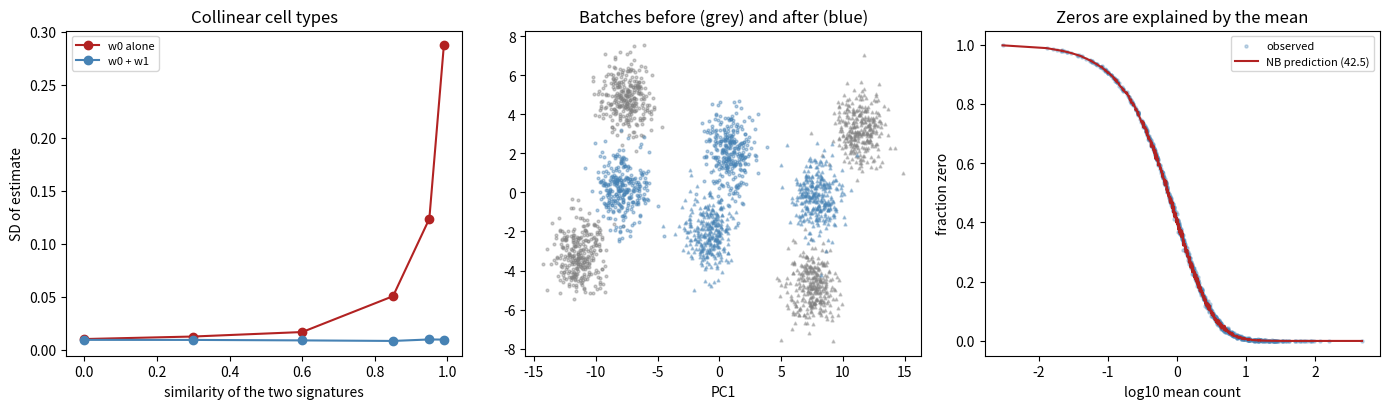

Source code (Python):
# ---
# jupyter:
#   jupytext:
#     text_representation:
#       extension: .py
#       format_name: percent
#       format_version: '1.3'
#   kernelspec:
#     display_name: Python 3
#     language: python
#     name: python3
# ---

# %% [markdown]
# # Applied 42: Deconvolution, batch integration, and zero-inflation
#
# **Curriculum link:** `stats.md` -> Topic 42, equations (42.1)-(42.6)
# **Core modules used:** 11, 19, 13, 26, 36
#
# ## Dataset card
#
# | | |
# |---|---|
# | **Real analogue** | Bulk RNA-seq deconvolved with CIBERSORTx; scRNA-seq integrated with Harmony or MNN |
# | **Key threats** | Wrong signature; collinear cell types; compositional output; over-correction; imaginary zero-inflation |
# | **Here** | Simulated mixtures with known proportions, and UMI counts with a known zero mechanism |
#
# ## Three claims to test
#
# 1. Deconvolution is a constrained regression, and it inherits every problem
#    regression has with collinear predictors.
# 2. Integration trades mixing against biology, and one metric alone can
#    always be made to look good.
# 3. Zero-inflation in UMI data is mostly a myth, and testable.

# %%
import os
import warnings

import numpy as np
import scipy.stats as st
import matplotlib

matplotlib.use("Agg")
import matplotlib.pyplot as plt
from scipy.optimize import nnls

warnings.filterwarnings("ignore")

MODULE_NAME = "42_deconvolution_and_integration"
OUT = os.path.join(os.environ.get("STATS_OUT", "results"), MODULE_NAME)
os.makedirs(OUT, exist_ok=True)


def header(t):
    print("\n" + "=" * 72); print(t); print("=" * 72)


rng = np.random.default_rng(42)

# %% [markdown]
# ## 1. Deconvolution is constrained regression, eq. (42.1)-(42.2)

# %%
header("1. Recovering cell-type proportions from a mixture (42.1)-(42.2)")


def make_signatures(n_genes=600, n_types=5, similarity=0.0, seed=0):
    """Cell-type reference profiles. `similarity` makes two types alike,
    which is what happens with, say, CD4 and CD8 T cells."""
    r = np.random.default_rng(seed)
    S = np.exp(r.normal(3.0, 1.0, (n_genes, n_types)))
    if similarity > 0:
        # Types 0 and 1 are pulled toward each other.
        mid = (S[:, 0] + S[:, 1]) / 2
        S[:, 0] = (1 - similarity) * S[:, 0] + similarity * mid
        S[:, 1] = (1 - similarity) * S[:, 1] + similarity * mid
    return S


def deconvolve(y, S):
    """Eq. (42.2): non-negative least squares, then rescale to a simplex."""
    w, _ = nnls(S, y)
    return w / w.sum() if w.sum() > 0 else np.full(S.shape[1], 1 / S.shape[1])


S = make_signatures(seed=1)
n_types = S.shape[1]
true_w = np.array([0.40, 0.25, 0.15, 0.15, 0.05])
print(f"  {S.shape[0]} genes, {n_types} cell types\n")
print(f"  {'noise level':<14}" + "".join(f"{f'type {i}':>10}" for i in range(n_types))
      + f"{'mean |error|':>15}")
print(f"  {'TRUTH':<14}" + "".join(f"{w:>10.3f}" for w in true_w) + f"{'':>15}")
for noise in (0.02, 0.10, 0.30):
    est = []
    for _ in range(200):
        y = S @ true_w
        y = y * np.exp(rng.normal(0, noise, len(y)))      # multiplicative noise
        est.append(deconvolve(y, S))
    est = np.array(est)
    print(f"  {noise:<14.2f}" + "".join(f"{m:>10.3f}" for m in est.mean(0))
          + f"{np.abs(est.mean(0) - true_w).mean():>15.4f}")

print("""
  With a correct signature matrix, deconvolution is accurate and degrades
  gracefully with noise. Everything below is about what happens when one of
  its assumptions fails.""")

# %% [markdown]
# ## 2. Collinear cell types, eq. (42.2)

# %%
header("2. Similar cell types are collinear predictors")

print(f"  {'similarity of types 0 and 1':<30}{'corr(S0,S1)':>13}"
      f"{'SD of w0':>11}{'SD of w0+w1':>14}")
for sim in (0.0, 0.5, 0.85, 0.97):
    S2 = make_signatures(similarity=sim, seed=2)
    est = []
    for _ in range(300):
        y = S2 @ true_w
        y = y * np.exp(rng.normal(0, 0.10, len(y)))
        est.append(deconvolve(y, S2))
    est = np.array(est)
    r_ = np.corrcoef(S2[:, 0], S2[:, 1])[0, 1]
    print(f"  {sim:<30.2f}{r_:>13.3f}{est[:, 0].std():>11.4f}"
          f"{(est[:, 0] + est[:, 1]).std():>14.4f}")

print("""
  As the two signatures converge, the individual estimates become wildly
  unstable while their SUM stays precise. The data determines how much
  'type 0 or type 1' there is, and cannot split it.

  This is the collinearity behaviour of Module 11, and it has a practical
  consequence: report related cell types as a COMBINED fraction unless you can
  show the signatures are separable. A paper reporting a shift from CD4 to
  CD8 with a constant total is often reporting numerical instability.""")

# %% [markdown]
# ## 3. The output is compositional

# %%
header("3. Proportions cannot move independently")

S3 = make_signatures(seed=3)
# One cell type genuinely doubles; the others are untouched in absolute terms.
abs_ctrl = np.array([1000, 600, 400, 400, 150], float)
abs_case = abs_ctrl.copy(); abs_case[0] *= 2.0
res = {"ctrl": [], "case": []}
for _ in range(300):
    for lab, ab in (("ctrl", abs_ctrl), ("case", abs_case)):
        w = ab / ab.sum()
        y = S3 @ w * np.exp(rng.normal(0, 0.08, S3.shape[0]))
        res[lab].append(deconvolve(y, S3))
c0 = np.array(res["ctrl"]); c1 = np.array(res["case"])

print(f"  Only cell type 0 changed, and it DOUBLED in absolute abundance.\n")
print(f"  {'type':<8}{'absolute change':>18}{'proportion ctrl':>18}"
      f"{'proportion case':>18}{'apparent change':>18}")
for i in range(n_types):
    ab_ch = abs_case[i] / abs_ctrl[i]
    print(f"  {i:<8}{ab_ch:>18.2f}{c0[:, i].mean():>18.3f}{c1[:, i].mean():>18.3f}"
          f"{c1[:, i].mean()/c0[:, i].mean():>18.2f}")

print("""
  Four cell types did not change at all and every one of them appears to have
  fallen by about a quarter. That is closure (Topic 26), not biology.

  Deconvolution output is compositional and must be analysed as such: use
  log-ratios, or anchor to an absolute measurement such as total cell count
  per gram of tissue. Testing proportions directly with a t-test per cell type
  produces exactly the correlated false positives Module 36 demonstrates.""")

# %% [markdown]
# ## 4. Batch integration, eq. (42.3)

# %%
header("4. MNN-style correction, and the metric that can be gamed (42.3)")


def make_batches(n_per=300, n_genes=40, batch_shift=3.0, seed=0, shared=True):
    """Two batches, two cell types. If shared is False, type B exists in only
    one batch, which is what stops naive alignment being safe."""
    r = np.random.default_rng(seed)
    X, batch, ctype = [], [], []
    for b in (0, 1):
        types = (0, 1) if (shared or b == 0) else (0,)
        for t in types:
            n = n_per if shared else (n_per if t == 0 else n_per)
            centre = np.zeros(n_genes)
            centre[:5] = t * 4.0                              # biology
            centre = centre + b * batch_shift                 # technical
            X.append(r.normal(centre, 1.0, (n, n_genes)))
            batch += [b] * n; ctype += [t] * n
    return np.vstack(X), np.array(batch), np.array(ctype)


def mnn_correct(X, batch, k=20):
    """Eq. (42.3). Find mutual nearest neighbours across batches and subtract
    the average difference."""
    a, b = X[batch == 0], X[batch == 1]
    d = ((a[:, None, :] - b[None, :, :]) ** 2).sum(2)
    nn_a = np.argsort(d, axis=1)[:, :k]           # b-neighbours of each a
    nn_b = np.argsort(d, axis=0)[:k, :].T         # a-neighbours of each b
    pairs = [(i, j) for i in range(len(a)) for j in nn_a[i] if i in nn_b[j]]
    if not pairs:
        return X.copy()
    vec = np.mean([a[i] - b[j] for i, j in pairs], axis=0)
    out = X.copy()
    out[batch == 1] = out[batch == 1] + vec
    return out


def mixing(X, batch, k=25):
    """Fraction of each cell's neighbours from the other batch. 0.5 is ideal."""
    d = ((X[:, None, :] - X[None, :, :]) ** 2).sum(2)
    np.fill_diagonal(d, np.inf)
    nn = np.argsort(d, axis=1)[:, :k]
    return np.mean(batch[nn] != batch[:, None])


def bio_preserved(X, ctype):
    """Silhouette-like separation of the true cell types."""
    c0, c1 = X[ctype == 0], X[ctype == 1]
    between = np.linalg.norm(c0.mean(0) - c1.mean(0))
    within = (c0.std(0).mean() + c1.std(0).mean()) / 2
    return between / within


X, batch, ctype = make_batches(seed=5)
Xc = mnn_correct(X, batch)
# An "integration" that destroys everything: project out all variation.
X_over = X - X.mean(0)
X_over = X_over * 0.02 + rng.normal(0, 0.5, X_over.shape)

print(f"  {'state':<28}{'batch mixing':>15}{'biology preserved':>20}")
for lab, D in (("before correction", X), ("MNN corrected (42.3)", Xc),
               ("aggressive over-correction", X_over)):
    print(f"  {lab:<28}{mixing(D, batch):>15.3f}{bio_preserved(D, ctype):>20.2f}")

print("""
  Read the two columns together, never one alone. The over-corrected version
  has the BEST mixing score of the three, and it achieved that by deleting the
  biology.

  Any integration strong enough to remove all batch signal will remove biology
  correlated with batch. Report a mixing metric AND a biology-preservation
  metric, and if your design is confounded no correction can separate them
  (Module 19).""")

# %% [markdown]
# ## 5. Integration when a population exists in only one batch

# %%
header("5. Mutual nearest neighbours protects against forced alignment")

Xu, bu, cu = make_batches(seed=6, shared=False)
Xu_c = mnn_correct(Xu, bu)
only_in_0 = (cu == 1)
print(f"  Cell type 1 appears in batch 0 only ({only_in_0.sum()} cells).\n")
print(f"  {'':<26}{'mixing':>10}{'type-1 cells pulled toward batch 1':>38}")
for lab, D in (("before", Xu), ("MNN corrected", Xu_c)):
    d_to_b1 = np.linalg.norm(D[only_in_0].mean(0) - D[bu == 1].mean(0))
    print(f"  {lab:<26}{mixing(D, bu):>10.3f}{d_to_b1:>38.2f}")

print("""
  The mutual criterion is what makes this safe. A cell in batch 0 with no
  counterpart in batch 1 will rarely be part of a RECIPROCAL nearest-neighbour
  pair, so it contributes little to the correction vector.

  Methods that align batches globally, by matching distributions rather than
  cells, have no such protection and will happily map a population that exists
  in one batch onto an unrelated population in the other. Check what happens
  to batch-specific populations before trusting any integration.""")

# %% [markdown]
# ## 6. Is there really zero-inflation? eq. (42.4)-(42.5)

# %%
header("6. Testing for zero-inflation instead of assuming it (42.4)-(42.5)")


def nb_zero_prob(mu, disp):
    """Eq. (42.5): P(Y=0) under a negative binomial."""
    size = 1.0 / disp
    return (size / (size + mu)) ** size


def simulate_umi(n_cells=1500, n_genes=800, disp=0.25, pi_extra=0.0, seed=0):
    r = np.random.default_rng(seed)
    mu = np.exp(r.normal(0.5, 1.6, n_genes))
    size = 1.0 / disp
    lam = r.gamma(size, mu / size, (n_cells, n_genes))
    y = r.poisson(lam)
    if pi_extra > 0:
        y = y * (r.random(y.shape) > pi_extra)           # true dropout
    return y, mu


print(f"  {'data':<34}{'mean obs zeros':>17}{'NB predicts':>14}{'excess':>10}")
for lab, pi_x in (("plain NB (no inflation)", 0.0),
                  ("NB + 20% true dropout", 0.20)):
    y, mu = simulate_umi(pi_extra=pi_x, seed=17)
    obs = (y == 0).mean(0)
    mu_hat = y.mean(0)
    v = y.var(0)
    disp_hat = np.clip((v - mu_hat) / np.maximum(mu_hat ** 2, 1e-9), 1e-3, 10)
    pred = nb_zero_prob(mu_hat, disp_hat)
    print(f"  {lab:<34}{obs.mean():>17.3f}{pred.mean():>14.3f}"
          f"{obs.mean()-pred.mean():>10.3f}")

print("""
  When the data really is negative binomial, the observed zeros match the NB
  prediction, and fitting an extra inflation parameter would be fitting noise.
  When there IS extra dropout, the excess shows up plainly.

  This is a diagnostic anyone can run in three lines, and it is the reason the
  scRNA-seq field moved away from zero-inflated models for UMI data. The
  zeros were never unexplained; they are what a small mean produces.""")

header("6b. What fitting an unnecessary zero-inflation costs")

print("""  Data has NO zero-inflation. Forcing a ZI parameter anyway, by
  attributing every zero beyond the POISSON expectation to dropout:
""")
print(f"  {'dispersion':<14}{'Q1':>10}{'Q2':>10}{'Q3':>10}{'Q4':>10}"
      f"{'worst gene':>12}")
for dsp in (0.25, 0.80, 2.00):
    y, mu = simulate_umi(pi_extra=0.0, disp=dsp, seed=23)
    mu_hat = y.mean(0)
    obs0 = (y == 0).mean(0)
    pi_forced = np.clip(obs0 - np.exp(-mu_hat), 0, 0.95)
    mu_zinb = mu_hat / (1 - pi_forced)
    q = np.quantile(mu, np.linspace(0, 1, 5))
    cells = ""
    for i in range(4):
        m = (mu >= q[i]) & (mu <= q[i + 1])
        cells += f"{(mu_zinb[m]/mu[m]).mean():>9.2f}x"
    print(f"  {dsp:<14.2f}{cells}{(mu_zinb/mu).max():>11.2f}x")
print("  (expression quartiles, Q1 lowest; each cell is the mean inflation "
      "factor)")

print("""
  Read along a row first. The inflation is worst in the MIDDLE of the
  expression range, not at the bottom. Very low-expressed genes have few
  counts under either model, so the Poisson and NB zero predictions nearly
  agree and little is misattributed. Very high-expressed genes have almost no
  zeros at all. In between, the NB produces many more zeros than a Poisson
  would, and every one of those gets blamed on dropout.

  Now read down the columns. The size of the error is set by the DISPERSION,
  because dispersion is what creates the extra zeros in the first place. At
  dispersion 2.0 the typical mid-range gene's mean is inflated by nearly half,
  and the worst gene by two thirds.

  Test first (eq. 42.5). Model dropout only if the excess is there, and expect
  the answer to depend on the protocol: plate-based and read-based assays
  behave differently from UMI ones.""")

# %% [markdown]
# ## 7. Cell-cell communication, eq. (42.6)

# %%
header("7. Communication scores and the null they are tested against (42.6)")

n_cells, n_types = 2000, 4
r = rng
ctype_cc = r.integers(0, n_types, n_cells)
# Ligand and receptor expression depend ONLY on cell type abundance and a
# shared technical factor. There is no communication in this simulation.
depth = r.lognormal(0, 0.4, n_cells)
lig = r.poisson(np.exp(1.2 + 0.4 * ctype_cc) * depth)
rec = r.poisson(np.exp(1.0 + 0.3 * ctype_cc) * depth)

def comm_score(lig, rec, ctype, a, b):
    return lig[ctype == a].mean() * rec[ctype == b].mean()        # eq. (42.6)

obs = {(a, b): comm_score(lig, rec, ctype_cc, a, b)
       for a in range(n_types) for b in range(n_types)}
null = {k: [] for k in obs}
for _ in range(400):
    perm = r.permutation(ctype_cc)
    for k in obs:
        null[k].append(comm_score(lig, rec, perm, *k))
sig = {k: (1 + np.sum(np.array(v) >= obs[k])) / 401 for k, v in null.items()}
n_sig = sum(p < 0.05 for p in sig.values())

print(f"  {n_types}x{n_types} = {len(obs)} sender-receiver pairs, NO communication simulated")
print(f"  pairs called significant by label permutation: {n_sig}")
print(f"\n  {'pair':<12}{'score':>12}{'permutation p':>16}")
for k in sorted(obs, key=lambda k: -obs[k])[:5]:
    print(f"  {str(k):<12}{obs[k]:>12.1f}{sig[k]:>16.4f}")

print("""
  There is no signalling anywhere in this simulation. Ligand and receptor
  levels rise with cell-type index and with sequencing depth, and that is
  enough to produce significant 'interactions'.

  Two reasons. The score in (42.6) is a product of expression magnitudes, so
  abundant ligands and abundant cell types dominate it. And permuting cell
  labels asks 'is this pair unusual for these cell types', which is not the
  same question as 'do these cells communicate'.

  Treat communication output as a ranked hypothesis list. A claim of signalling
  needs perturbation evidence, not a permutation p-value.""")

# %% [markdown]
# ## 8. Figure

# %%
fig, ax = plt.subplots(1, 3, figsize=(14, 4.2))

sims = [0.0, 0.3, 0.6, 0.85, 0.95, 0.99]
sd_ind, sd_sum = [], []
for sim in sims:
    S2 = make_signatures(similarity=sim, seed=2)
    e = np.array([deconvolve(S2 @ true_w * np.exp(rng.normal(0, 0.1, S2.shape[0])), S2)
                  for _ in range(150)])
    sd_ind.append(e[:, 0].std()); sd_sum.append((e[:, 0] + e[:, 1]).std())
ax[0].plot(sims, sd_ind, "o-", color="firebrick", label="w0 alone")
ax[0].plot(sims, sd_sum, "o-", color="steelblue", label="w0 + w1")
ax[0].set_xlabel("similarity of the two signatures"); ax[0].set_ylabel("SD of estimate")
ax[0].set_title("Collinear cell types"); ax[0].legend(fontsize=8)

for lab, D, colour in (("before", X, "grey"), ("MNN", Xc, "steelblue")):
    Zp = (D - D.mean(0)) @ np.linalg.svd(D - D.mean(0), full_matrices=False)[2][:2].T
    ax[1].scatter(Zp[batch == 0, 0], Zp[batch == 0, 1], s=4, alpha=0.4, color=colour)
    ax[1].scatter(Zp[batch == 1, 0], Zp[batch == 1, 1], s=4, alpha=0.4,
                  color=colour, marker="^")
ax[1].set_title("Batches before (grey) and after (blue)")
ax[1].set_xlabel("PC1")

y0, mu0 = simulate_umi(pi_extra=0.0, seed=31)
mh = y0.mean(0); vv = y0.var(0)
dh = np.clip((vv - mh) / np.maximum(mh ** 2, 1e-9), 1e-3, 10)
ax[2].scatter(np.log10(mh + 1e-3), (y0 == 0).mean(0), s=5, alpha=0.3,
              color="steelblue", label="observed")
o = np.argsort(mh)
ax[2].plot(np.log10(mh[o] + 1e-3), nb_zero_prob(mh[o], dh[o]), color="firebrick",
           lw=1.5, label="NB prediction (42.5)")
ax[2].set_xlabel("log10 mean count"); ax[2].set_ylabel("fraction zero")
ax[2].set_title("Zeros are explained by the mean"); ax[2].legend(fontsize=8)

fig.tight_layout()
fig.savefig(os.path.join(OUT, "deconvolution_integration.png"), dpi=110)
plt.close(fig)
print(f"\nFigure written to {os.path.join(OUT, 'deconvolution_integration.png')}")

# %% [markdown]
# # PROBLEMS
#
# ### Problem 1: A signature from the wrong tissue
#
# Deconvolve using a signature matrix that is systematically wrong, as happens
# when the reference came from blood and the sample is tumour.

# %%
# ---- YOUR CODE HERE ----------------------------------------------------


# ---- SOLUTION (uncomment to check) -------------------------------------
# S_true = make_signatures(seed=11)
# print(f"  {'reference used':<34}" +
#       "".join(f"{f'type {i}':>9}" for i in range(n_types)) + f"{'mean |err|':>13}")
# print(f"  {'TRUTH':<34}" + "".join(f"{w:>9.3f}" for w in true_w) + f"{'':>13}")
# for lab, pert in (("correct reference", 0.0), ("mildly wrong platform", 0.25),
#                   ("wrong tissue", 0.8)):
#     r2 = np.random.default_rng(12)
#     S_used = S_true * np.exp(r2.normal(0, pert, S_true.shape))
#     est = np.array([deconvolve(S_true @ true_w *
#                                np.exp(r2.normal(0, 0.08, S_true.shape[0])), S_used)
#                     for _ in range(200)])
#     print(f"  {lab:<34}" + "".join(f"{m:>9.3f}" for m in est.mean(0))
#           + f"{np.abs(est.mean(0)-true_w).mean():>13.4f}")
#
# # The estimates degrade steadily and, importantly, they degrade SILENTLY:
# # NNLS always returns proportions that sum to one and always looks like a
# # plausible answer. There is no residual diagnostic in the standard output
# # that screams "wrong reference".
# #
# # The check worth running is the residual: compare the observed bulk profile
# # against S @ w_hat. A reference that does not fit leaves structured, not
# # random, residuals. Always report that fit, and always match the reference
# # platform and tissue.

# %% [markdown]
# ### Problem 2: Does correction help or harm when the design is confounded?
#
# Compare integration on a balanced design and a fully confounded one.

# %%
# ---- YOUR CODE HERE ----------------------------------------------------


# ---- SOLUTION (uncomment to check) -------------------------------------
# def confounded_batches(confound, seed=0, n_per=300, n_genes=40):
#     r = np.random.default_rng(seed)
#     X, b_, c_ = [], [], []
#     for b in (0, 1):
#         for t in (0, 1):
#             # When confounded, batch 0 is almost all type 0 and vice versa.
#             n = int(n_per * (0.9 if (b == t) else 0.1)) if confound else n_per
#             if n == 0: continue
#             centre = np.zeros(n_genes); centre[:5] = t * 4.0
#             centre = centre + b * 3.0
#             X.append(r.normal(centre, 1.0, (n, n_genes)))
#             b_ += [b] * n; c_ += [t] * n
#     return np.vstack(X), np.array(b_), np.array(c_)
#
# print(f"  {'design':<22}{'state':<18}{'mixing':>10}{'biology kept':>15}")
# for lab, cf in (("balanced", False), ("confounded", True)):
#     Xb, bb, cb = confounded_batches(cf, seed=21)
#     Xbc = mnn_correct(Xb, bb)
#     for st_, D in (("before", Xb), ("after MNN", Xbc)):
#         print(f"  {lab:<22}{st_:<18}{mixing(D, bb):>10.3f}"
#               f"{bio_preserved(D, cb):>15.2f}")
#
# # On the balanced design, correction improves mixing and leaves the biology
# # intact. On the confounded design, correction improves mixing by destroying
# # the biological separation, because the batch difference and the biological
# # difference are the same direction in the data.
# #
# # The mixing metric improves in BOTH cases. If you reported only mixing, the
# # confounded design would look like the bigger success. This is why Module 19
# # insists that confounding is a design failure with no analytical remedy, and
# # why the two metrics must always be read as a pair.

# %% [markdown]
# ### Problem 3: When does zero-inflation actually appear?
#
# Compare a UMI-like protocol with a read-based one where amplification adds
# genuine dropout, and check whether the diagnostic distinguishes them.

# %%
# ---- YOUR CODE HERE ----------------------------------------------------


# ---- SOLUTION (uncomment to check) -------------------------------------
# print(f"  {'protocol':<34}{'obs zeros':>12}{'NB predicts':>13}{'excess':>9}"
#       f"{'verdict':>16}")
# for lab, pi_x, disp in (("UMI, well behaved", 0.00, 0.25),
#                         ("UMI, high dispersion", 0.00, 0.80),
#                         ("read-based, real dropout", 0.25, 0.25),
#                         ("severe dropout", 0.50, 0.25)):
#     y, mu = simulate_umi(pi_extra=pi_x, disp=disp, seed=41)
#     obs = (y == 0).mean(0).mean()
#     mh = y.mean(0); vv = y.var(0)
#     dh = np.clip((vv - mh) / np.maximum(mh ** 2, 1e-9), 1e-3, 20)
#     pred = nb_zero_prob(mh, dh).mean()
#     exc = obs - pred
#     print(f"  {lab:<34}{obs:>12.3f}{pred:>13.3f}{exc:>9.3f}"
#           f"{('inflated' if exc > 0.02 else 'no inflation'):>16}")
#
# # The diagnostic separates the cases correctly, and note the second row in
# # particular: high dispersion produces MANY zeros, and the NB still predicts
# # them. Lots of zeros is not evidence of zero-inflation. Only zeros in excess
# # of what the fitted mean-variance relationship predicts are.
# #
# # That distinction is the whole argument. The scRNA-seq literature spent
# # years treating "mostly zeros" as self-evident proof of a dropout process,
# # when the negative binomial had already accounted for them. Estimate the
# # dispersion first, then ask what is left over.

# %% [markdown]
# ## What to take away
#
# 1. Deconvolution is constrained regression (42.1)-(42.2) and inherits
#    collinearity: report similar cell types as a combined fraction.
# 2. Its output is **compositional**. One type rising forces the others down.
# 3. Integration must be judged on **mixing and biology together**. Over-
#    correction wins on mixing alone.
# 4. Mutual nearest neighbours protects batch-specific populations; global
#    distribution matching does not.
# 5. **Test for zero-inflation** with eq. (42.5) before modelling it. Many
#    zeros is not excess zeros.
# 6. Communication scores (42.6) are driven by abundance, and their
#    permutation null answers a different question than the one asked.
#
# **Next:** `43_advanced_statistical_genetics.py`
